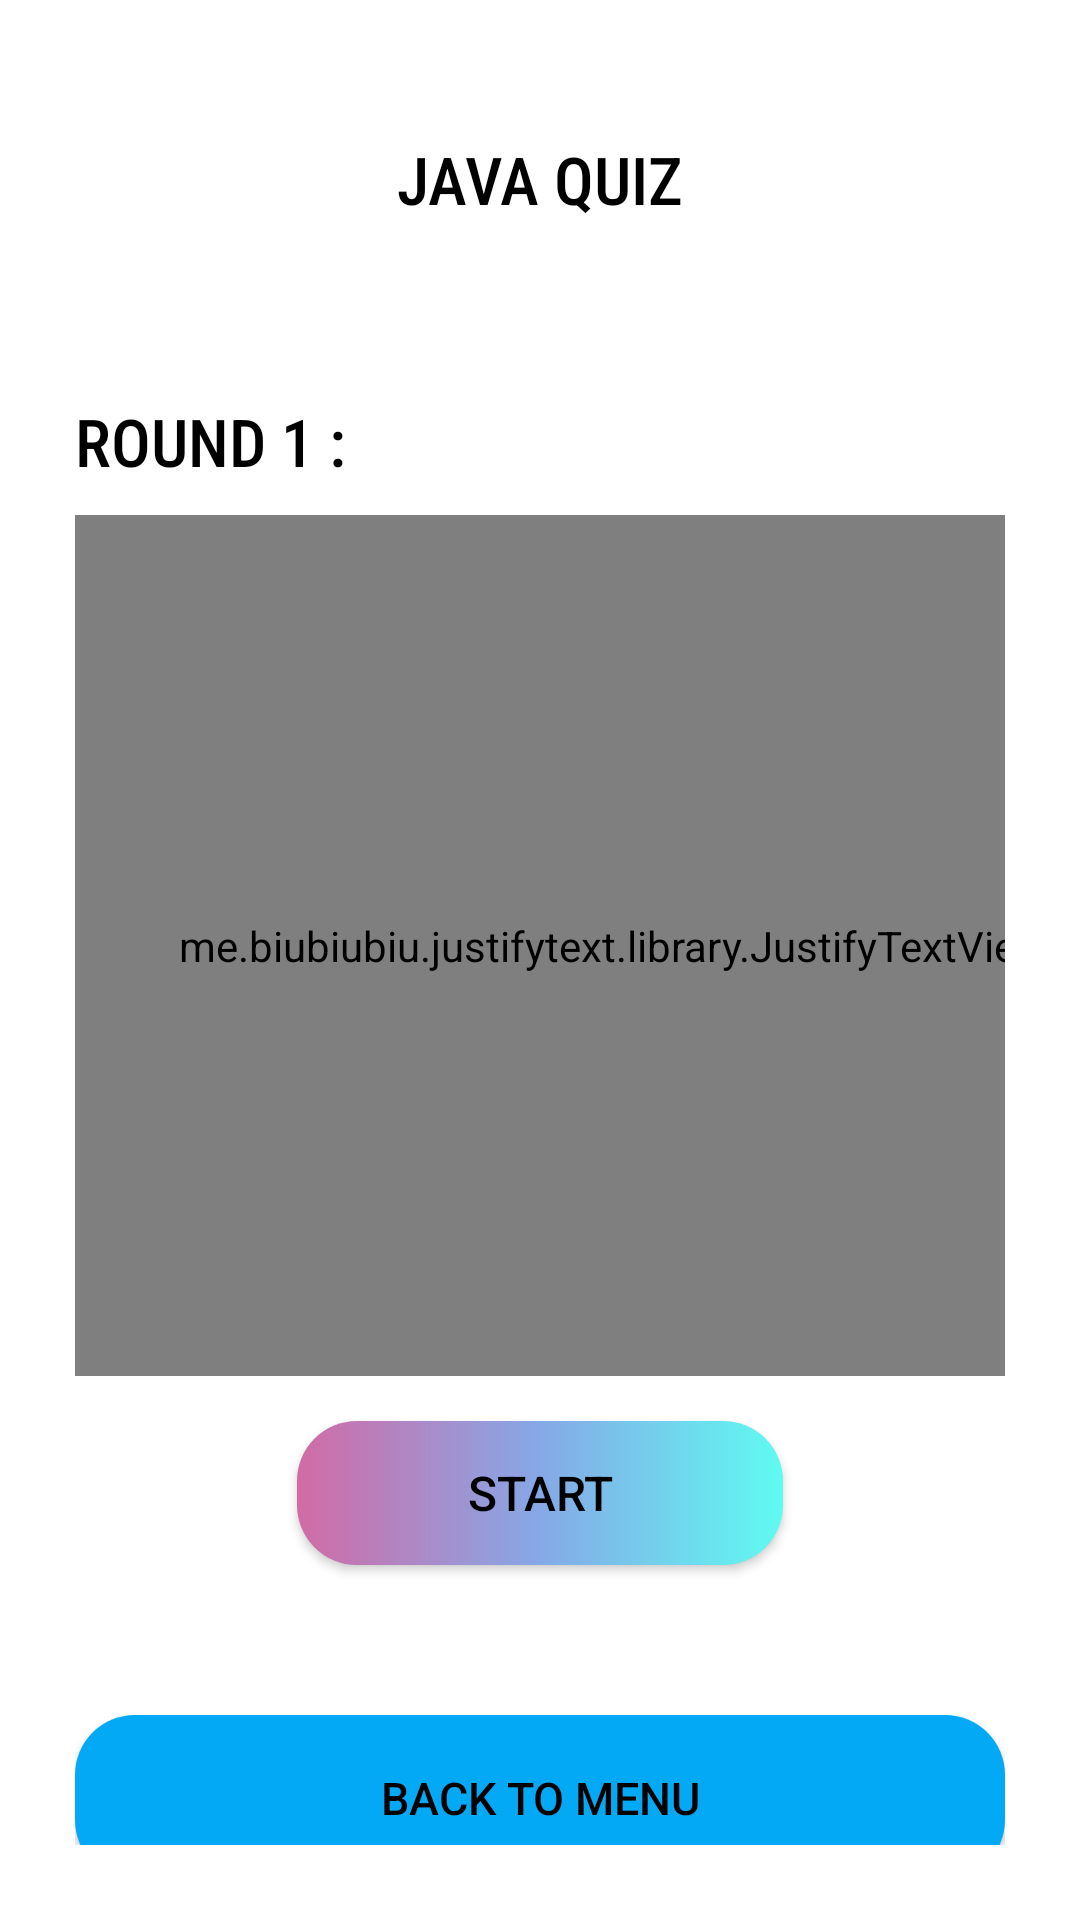

The Android layout XML behind this screen, and the referenced resources:
<!-- AndroidManifest.xml: application theme Theme.ProgrammingLanguagesQuiz -->
<!-- res/layout/activity_4.xml -->
<?xml version="1.0" encoding="utf-8"?>
<androidx.constraintlayout.widget.ConstraintLayout xmlns:android="http://schemas.android.com/apk/res/android"
    xmlns:app="http://schemas.android.com/apk/res-auto"
    xmlns:tools="http://schemas.android.com/tools"
    android:layout_width="match_parent"
    android:layout_height="match_parent"
    tools:context=".Activity4">

    <ImageView
        android:id="@+id/imageView2"
        android:layout_width="492dp"
        android:layout_height="812dp"
        android:layout_marginTop="15dp"
        android:scaleType="fitXY"
        app:layout_constraintBottom_toBottomOf="parent"
        app:layout_constraintEnd_toEndOf="parent"
        app:layout_constraintStart_toStartOf="parent"
        app:layout_constraintTop_toTopOf="parent"
        app:srcCompat="@drawable/white" />
    <LinearLayout
        android:layout_width="match_parent"
        android:layout_height="match_parent"
        android:orientation="vertical"
        android:padding="25dp"
        app:layout_constraintBottom_toBottomOf="parent"
        app:layout_constraintEnd_toEndOf="parent"
        app:layout_constraintHorizontal_bias="0.0"
        app:layout_constraintStart_toStartOf="parent"
        app:layout_constraintTop_toTopOf="parent"
        app:layout_constraintVertical_bias="0.0">

        <TextView
            android:id="@+id/textView7"
            android:layout_width="match_parent"
            android:layout_height="wrap_content"
            android:fontFamily="sans-serif-condensed-medium"
            android:gravity="center"
            android:text="Java Quiz"
            android:textAlignment="center"
            android:textAllCaps="true"
            android:layout_marginTop="20dp"
            android:textColor="@color/black"
            android:textSize="22dp"
            app:layout_constraintBottom_toBottomOf="parent"
            app:layout_constraintEnd_toEndOf="parent"
            app:layout_constraintStart_toStartOf="parent"
            app:layout_constraintTop_toTopOf="parent"
            app:layout_constraintVertical_bias="0.121" />

        <ImageView
            android:id="@+id/imageView3"
            android:layout_width="match_parent"
            android:layout_height="58dp"
            app:layout_constraintBottom_toBottomOf="parent"
            app:layout_constraintEnd_toEndOf="parent"
            app:layout_constraintHorizontal_bias="0.488"
            app:layout_constraintStart_toStartOf="parent"
            app:layout_constraintTop_toTopOf="parent"
            app:layout_constraintVertical_bias="0.079"
            app:srcCompat="@drawable/linepng5" />

        <TextView
            android:id="@+id/textView8"
            android:layout_width="match_parent"
            android:layout_height="wrap_content"
            android:fontFamily="sans-serif-condensed-medium"
            android:gravity="center"
            android:text="Round 1 :"
            android:textAlignment="textStart"
            android:textAllCaps="true"
            android:textColor="@color/black"
            android:textSize="22dp"
            app:layout_constraintBottom_toBottomOf="parent"
            app:layout_constraintEnd_toEndOf="parent"
            app:layout_constraintHorizontal_bias="0.102"
            app:layout_constraintStart_toStartOf="parent"
            app:layout_constraintTop_toTopOf="parent"
            app:layout_constraintVertical_bias="0.189"
            tools:ignore="RtlCompat" />

        <me.biubiubiu.justifytext.library.JustifyTextView
            android:id="@+id/justifyTextView"
            android:layout_width="359dp"
            android:layout_height="287dp"
            android:layout_alignParentLeft="true"
            android:layout_alignParentEnd="true"
            android:layout_alignParentRight="true"
            android:layout_alignParentBottom="true"
            android:fontFamily="@font/arvo_italic"
            android:layout_marginTop="10dp"
            android:gravity="center"
            android:text="Round 1 covers simple concepts of Java language .Level of the questions is a bit easy compared to other 2 rounds . But you can qualify to round 2 only after scoring more than 10 in this round.When you are ready click start button to start your Java quiz round 1 .                              "
            android:textColor="@color/black"
            android:textSize="18dp"
            app:layout_constraintBottom_toBottomOf="parent"
            app:layout_constraintEnd_toEndOf="parent"
            app:layout_constraintHorizontal_bias="0.634"
            app:layout_constraintStart_toStartOf="parent"
            app:layout_constraintTop_toTopOf="parent"
            app:layout_constraintVertical_bias="0.367" />

        <Button
            android:id="@+id/startjava1"
            android:layout_width="162dp"
            android:layout_height="wrap_content"
            android:layout_marginTop="15dp"
            android:background="@drawable/custom_button"
            android:text="Start"
            android:layout_gravity="center"
            android:gravity="center"
            android:textColor="@color/black"
            android:textSize="16sp"  />
        <Button
            android:id="@+id/main3"
            android:layout_width="match_parent"
            android:layout_height="55dp"
            android:layout_marginTop="50dp"
            android:background="@drawable/custom_button"
            android:gravity="center"
            android:text="Back to menu"
            android:textAlignment="center"
            android:textColor="@color/black"
            android:textSize="15sp"
            app:backgroundTint="#03A9F4"
            app:layout_constraintBottom_toBottomOf="parent"
            app:layout_constraintEnd_toEndOf="@+id/imageView2"
            app:layout_constraintHorizontal_bias="0.237"
            app:layout_constraintStart_toStartOf="parent"
            app:layout_constraintTop_toTopOf="parent"
            app:layout_constraintVertical_bias="0.698"
            tools:ignore="RtlCompat" />
    </LinearLayout>

</androidx.constraintlayout.widget.ConstraintLayout>
<!-- resources referenced by this layout -->
<resources>
  <!-- drawable custom_button (drawable) -->
  <?xml version="1.0" encoding="utf-8"?>
  <shape xmlns:android="http://schemas.android.com/apk/res/android" android:shape="rectangle">
  
      <corners android:radius="20dp"/>
      <gradient
          android:startColor="#D16BA5"
          android:centerColor="#86A8E7"
          android:endColor="#5FFBF1"
          android:type="linear" />
  </shape>
  <!-- drawable white: png bitmap (drawable, 5060 bytes) -->
  <style name="Theme.ProgrammingLanguagesQuiz" parent="Theme.MaterialComponents.DayNight.DarkActionBar">
          
          <item name="colorPrimary">@color/browser_actions_bg_grey</item>
          <item name="colorPrimaryVariant">@color/browser_actions_bg_grey</item>
          <item name="colorOnPrimary">@color/browser_actions_bg_grey</item>
          
          <item name="colorSecondary">@color/white</item>
          <item name="colorSecondaryVariant">@color/white</item>
          <item name="colorOnSecondary">@color/white</item>
          
          <item name="android:statusBarColor" tools:targetApi="l">?attr/colorPrimaryVariant</item>
          
      </style>
  <!-- not gathered from this repository: default colours our renderer supplied (Android Studio template values) -->
  <color name="black">#FF000000</color>
  <color name="white">#FFFFFFFF</color>
</resources>
